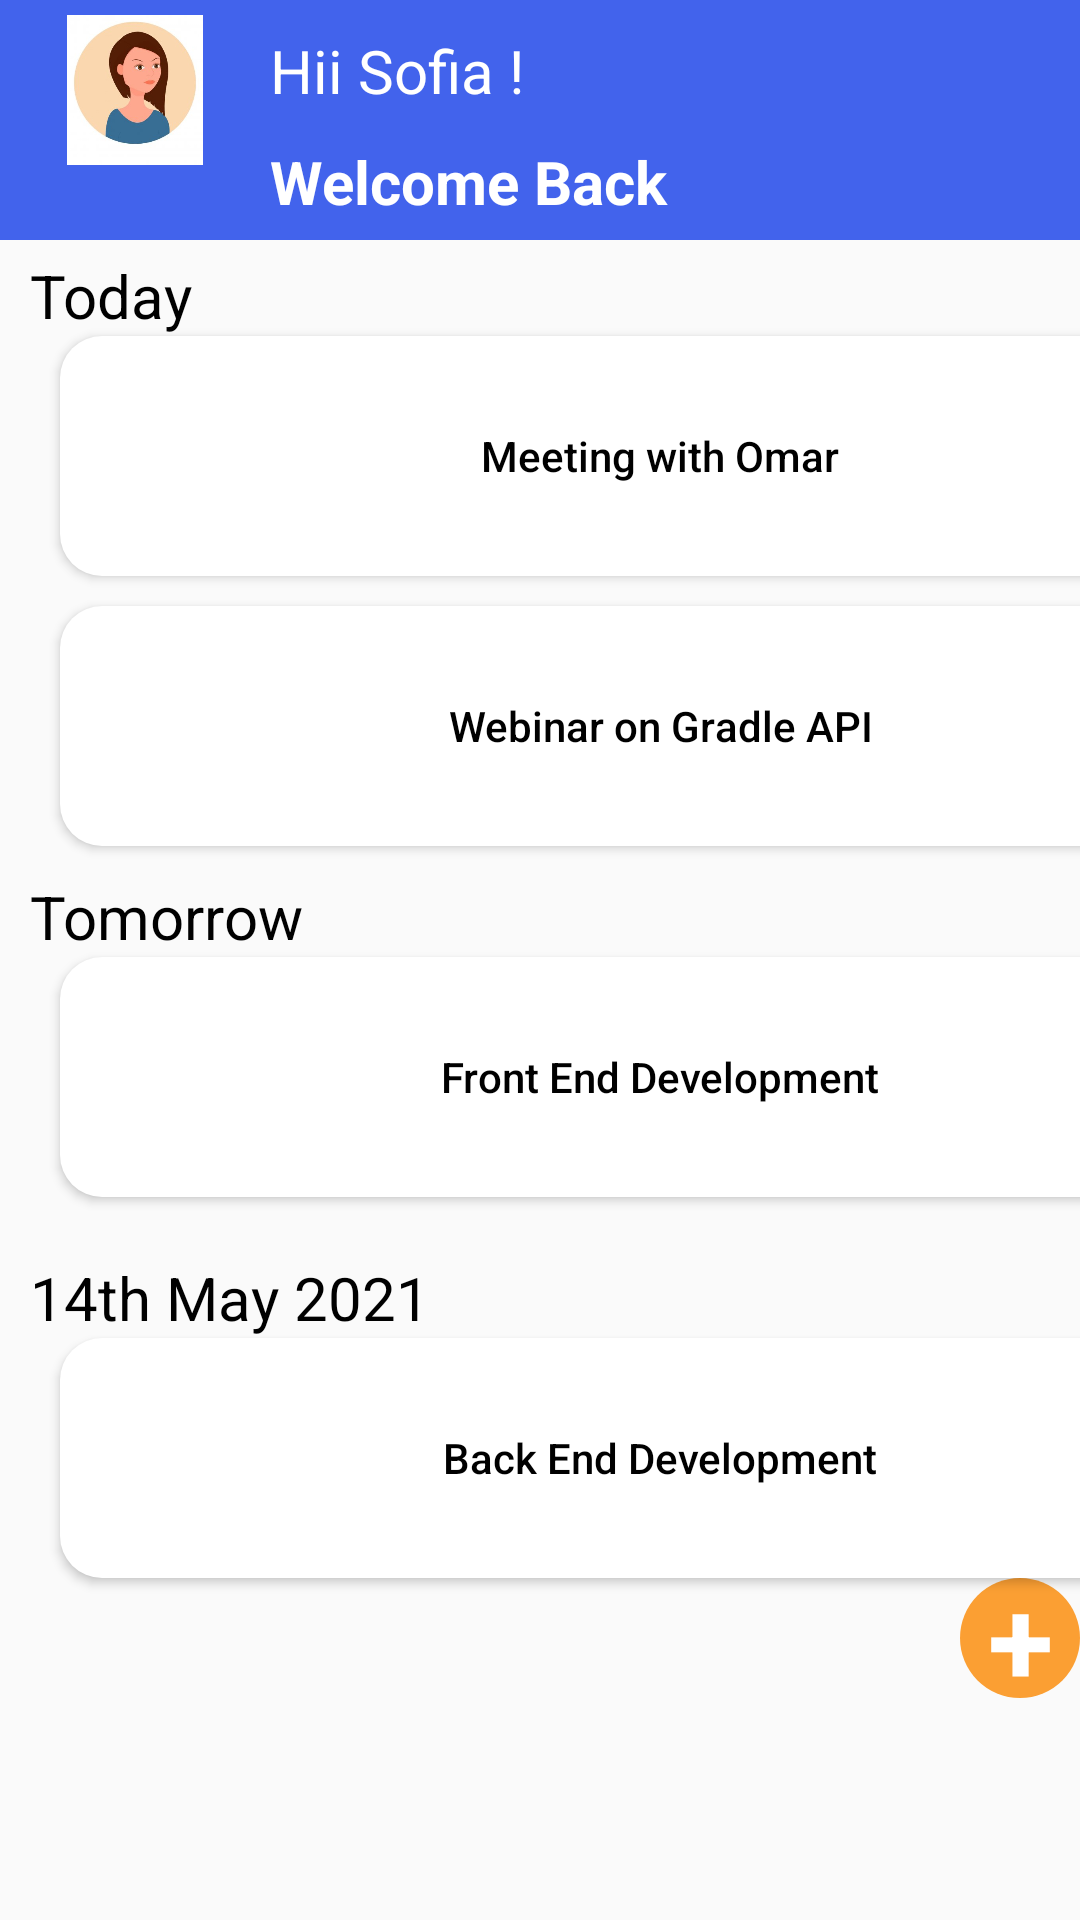

Layout XML and referenced resources for this Android screen:
<!-- AndroidManifest.xml: application theme Theme.SevenLayout -->
<!-- res/layout/homeactivity.xml -->
<?xml version="1.0" encoding="utf-8"?>
<androidx.constraintlayout.widget.ConstraintLayout xmlns:android="http://schemas.android.com/apk/res/android"
    android:layout_width="match_parent"
    android:layout_height="match_parent"
    xmlns:app="http://schemas.android.com/apk/res-auto">
    <View
        android:layout_width="match_parent"
        android:layout_height="80dp"
        android:background="#4263EC"
        app:layout_constraintStart_toStartOf="parent"
        android:id="@+id/blueview"
        app:layout_constraintTop_toTopOf="parent"
        app:layout_constraintEnd_toEndOf="parent"/>
    <ImageView
        android:layout_width="50dp"
        android:layout_height="50dp"
        android:src="@drawable/girl"
        android:id="@+id/girl"
        android:layout_marginTop="5dp"
        app:layout_constraintStart_toStartOf="parent"
        app:layout_constraintTop_toTopOf="parent"

        android:layout_marginStart="20dp"/>
    <TextView
        android:layout_width="wrap_content"
        android:layout_height="wrap_content"
        android:text="Hii Sofia !"
        android:id="@+id/sofia"
        app:layout_constraintTop_toTopOf="parent"
        app:layout_constraintStart_toEndOf="@+id/girl"
        android:layout_marginStart="20dp"
        android:textSize="20dp"
        android:layout_marginTop="10dp"
        android:textColor="@color/white"/>
    <TextView
        android:layout_width="wrap_content"
        android:layout_height="wrap_content"
        android:text="Welcome Back "
        android:id="@+id/welcome"
        android:layout_marginTop="10dp"
        android:textStyle="bold"
        app:layout_constraintTop_toBottomOf="@+id/sofia"
        app:layout_constraintStart_toEndOf="@+id/girl"
        android:layout_marginStart="20dp"
        android:textSize="20dp"
        android:textColor="@color/white"/>
    <TextView
        android:layout_width="wrap_content"
        android:layout_height="wrap_content"
        android:text="Today"
        android:textSize="20dp"
        android:layout_marginTop="5dp"
        android:layout_marginStart="10dp"
        android:textColor="@color/black"
        android:id="@+id/today"
        app:layout_constraintStart_toStartOf="parent"
        app:layout_constraintTop_toBottomOf="@+id/blueview"/>

    <Button
        android:layout_width="400dp"
        android:layout_height="80dp"
        android:text="Meeting with Omar"
        android:textAllCaps="false"
        android:textColor="@color/black"
        android:background="@drawable/rectangle"
        android:id="@+id/btnemail"
        android:drawableLeft="@drawable/ic_ellipse_4"
        app:layout_constraintTop_toBottomOf="@+id/today"
        app:layout_constraintStart_toStartOf="parent"
        android:layout_marginStart="20dp"/>
    <Button
        android:layout_width="400dp"
        android:layout_height="80dp"
        android:text="Webinar on Gradle API"
        android:textAllCaps="false"
        android:textColor="@color/black"
        android:layout_marginTop="10dp"
        android:background="@drawable/rectangle"
        android:id="@+id/btnwebinar"
        android:drawableLeft="@drawable/ic_ellipse_4"
        app:layout_constraintTop_toBottomOf="@+id/btnemail"
        app:layout_constraintStart_toStartOf="parent"
        android:layout_marginStart="20dp"/>
    <TextView
        android:layout_width="wrap_content"
        android:layout_height="wrap_content"
        android:text="Tomorrow"
        android:textSize="20dp"
        android:layout_marginTop="10dp"
        android:layout_marginStart="10dp"
        android:textColor="@color/black"
        android:id="@+id/tomorrow"
        app:layout_constraintStart_toStartOf="parent"
        app:layout_constraintTop_toBottomOf="@+id/btnwebinar"/>

    <Button
        android:layout_width="400dp"
        android:layout_height="80dp"
        android:text="Front End Development"
        android:textAllCaps="false"
        android:textColor="@color/black"
        android:background="@drawable/rectangle"
        android:id="@+id/btndeveloment"
        android:drawableLeft="@drawable/ic_ellipse_4"
        app:layout_constraintTop_toBottomOf="@+id/tomorrow"
        app:layout_constraintStart_toStartOf="parent"
        android:layout_marginStart="20dp"/>
    <TextView
        android:layout_width="wrap_content"
        android:layout_height="wrap_content"
        android:text="14th May 2021"
        android:textSize="20dp"
        android:layout_marginTop="20dp"
        android:layout_marginStart="10dp"
        android:textColor="@color/black"
        android:id="@+id/may"
        app:layout_constraintStart_toStartOf="parent"
        app:layout_constraintTop_toBottomOf="@+id/btndeveloment"/>

    <Button
        android:layout_width="400dp"
        android:layout_height="80dp"
        android:text="Back End Development"
        android:textAllCaps="false"
        android:textColor="@color/black"
        android:background="@drawable/rectangle"
        android:id="@+id/btnbackend"
        android:drawableLeft="@drawable/ic_ellipse_4"
        app:layout_constraintTop_toBottomOf="@+id/may"
        app:layout_constraintStart_toStartOf="parent"
        android:layout_marginStart="20dp"/>
    <View
        android:layout_width="40dp"
        android:layout_height="40dp"
        android:background="@drawable/circle"
        app:layout_constraintEnd_toEndOf="parent"
        android:id="@+id/circleg"
        app:layout_constraintTop_toBottomOf="@+id/btnbackend"/>
    <TextView
        android:layout_width="wrap_content"
        android:layout_height="wrap_content"
        android:text="+"
        android:textColor="@color/white"
        android:textSize="40dp"
        android:textStyle="bold"
        app:layout_constraintStart_toStartOf="@+id/circleg"
        app:layout_constraintTop_toTopOf="@id/circleg"
        app:layout_constraintBottom_toBottomOf="@+id/circleg"
        app:layout_constraintEnd_toEndOf="parent"/>

</androidx.constraintlayout.widget.ConstraintLayout>
<!-- resources referenced by this layout -->
<resources>
  <!-- drawable circle (drawable) -->
  <?xml version="1.0" encoding="utf-8"?>
  <shape xmlns:android="http://schemas.android.com/apk/res/android"
      android:shape="oval">
      <size android:width="20dp"
          android:height="20dp"/>
      <solid android:color="#FB9F33"/>
  
  </shape>
  <!-- drawable girl: jpg bitmap (drawable, 10744 bytes) -->
  <!-- drawable rectangle (drawable) -->
  <?xml version="1.0" encoding="utf-8"?>
  <shape xmlns:android="http://schemas.android.com/apk/res/android"
      android:shape="rectangle">
      <solid android:color="@color/white"/>
          <size android:height="50dp"
              android:width="400dp"/>
      <corners android:radius="14dp"/>
  
  </shape>
  <style name="Theme.SevenLayout" parent="Theme.AppCompat.Light.DarkActionBar">
          
          <item name="colorPrimary">@color/purple_500</item>
          <item name="colorPrimaryVariant">@color/purple_700</item>
          <item name="colorOnPrimary">@color/white</item>
          
          <item name="colorSecondary">@color/teal_200</item>
          <item name="colorSecondaryVariant">@color/teal_700</item>
          <item name="colorOnSecondary">@color/black</item>
          
          <item name="android:statusBarColor" tools:targetApi="l">?attr/colorPrimaryVariant</item>
          
      </style>
  <!-- not gathered from this repository: default colours our renderer supplied (Android Studio template values) -->
  <color name="purple_500">#FF6200EE</color>
  <color name="purple_700">#FF3700B3</color>
  <color name="teal_200">#FF03DAC5</color>
  <color name="teal_700">#FF018786</color>
  <color name="black">#FF000000</color>
  <color name="white">#FFFFFFFF</color>
</resources>
